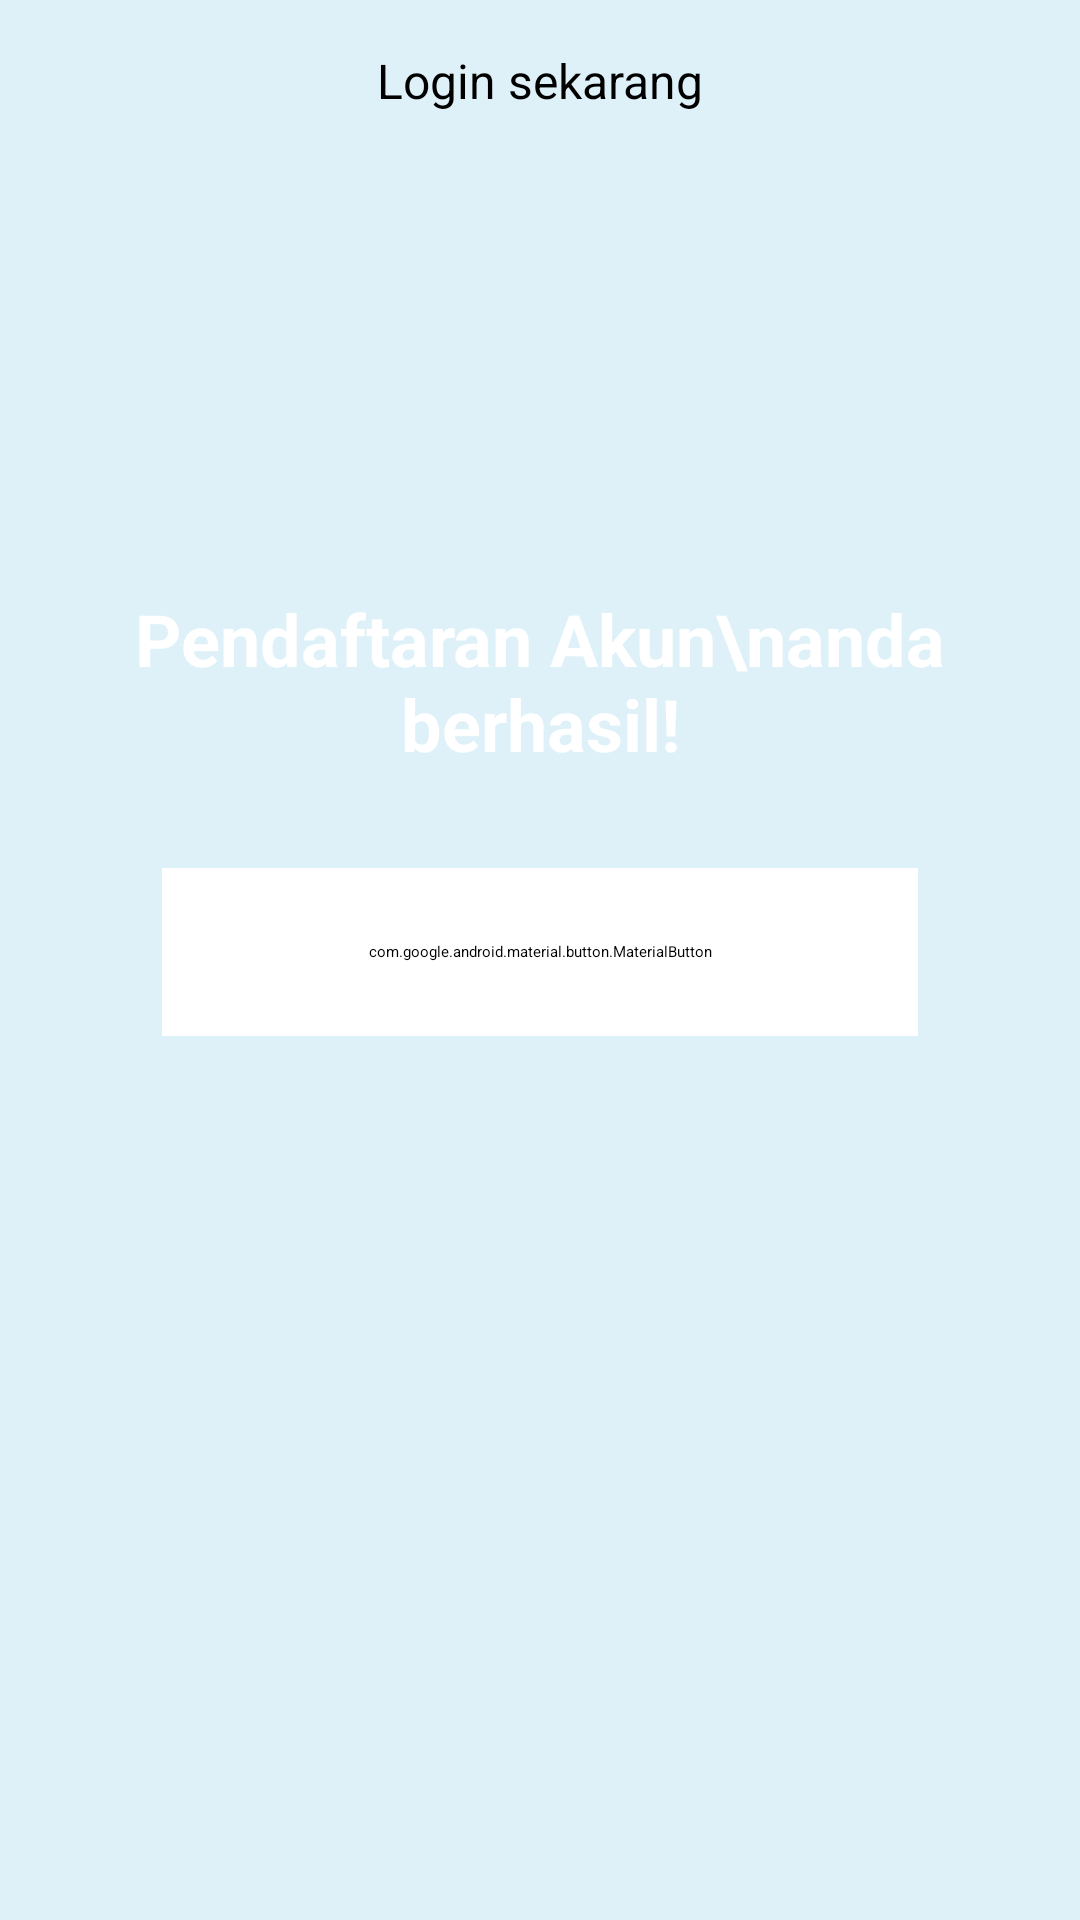

Layout XML and referenced resources for this Android screen:
<!-- AndroidManifest.xml: application theme Theme.MyApplication -->
<!-- res/layout/activity_registration_success.xml -->
<?xml version="1.0" encoding="utf-8"?>
<androidx.constraintlayout.widget.ConstraintLayout xmlns:android="http://schemas.android.com/apk/res/android"
    xmlns:app="http://schemas.android.com/apk/res-auto"
    xmlns:tools="http://schemas.android.com/tools"
    android:layout_width="match_parent"
    android:layout_height="match_parent"
    android:background="@color/blue_background"
    tools:context=".RegistrationSuccessActivity">

    <TextView
        android:id="@+id/tvLoginTitle"
        android:layout_width="0dp"
        android:layout_height="wrap_content"
        android:layout_marginStart="32dp"
        android:layout_marginEnd="32dp"
        android:text="Pendaftaran Akun\nanda berhasil!"
        android:textAlignment="center"
        android:textColor="@color/white"
        android:textSize="24sp"
        android:textStyle="bold"
        app:layout_constraintBottom_toTopOf="@+id/btnMasuk"
        app:layout_constraintEnd_toEndOf="parent"
        app:layout_constraintStart_toStartOf="parent"
        app:layout_constraintTop_toTopOf="parent"
        app:layout_constraintVertical_chainStyle="packed"
        app:layout_constraintVertical_bias="0.4" />

    <com.google.android.material.button.MaterialButton
        android:id="@+id/btnMasuk"
        android:layout_width="0dp"
        android:layout_height="56dp"
        android:layout_marginTop="32dp"
        android:text="Masuk"
        android:textAllCaps="false"
        android:textSize="16sp"
        app:cornerRadius="28dp"
        android:backgroundTint="@color/white"
        android:textColor="@color/primary"
        app:layout_constraintBottom_toBottomOf="parent"
        app:layout_constraintEnd_toEndOf="@+id/tvLoginTitle"
        app:layout_constraintStart_toStartOf="@+id/tvLoginTitle"
        app:layout_constraintTop_toBottomOf="@+id/tvLoginTitle"
        app:layout_constraintVertical_bias="0.1"
        app:layout_constraintWidth_percent="0.7" />

    <TextView
        android:id="@+id/tvLogin2"
        android:layout_width="wrap_content"
        android:layout_height="wrap_content"
        android:text="Login sekarang"
        android:textSize="16sp"
        android:textColor="#000000"
        app:layout_constraintTop_toTopOf="parent"
        app:layout_constraintStart_toStartOf="parent"
        app:layout_constraintEnd_toEndOf="parent"
        android:layout_marginTop="16dp" />


</androidx.constraintlayout.widget.ConstraintLayout>
<!-- resources referenced by this layout -->
<resources>
  <color name="blue_background">#DEF1F9</color>
  <color name="primary">#0C6980</color>
  <color name="white">#FFFFFFFF</color>
</resources>
